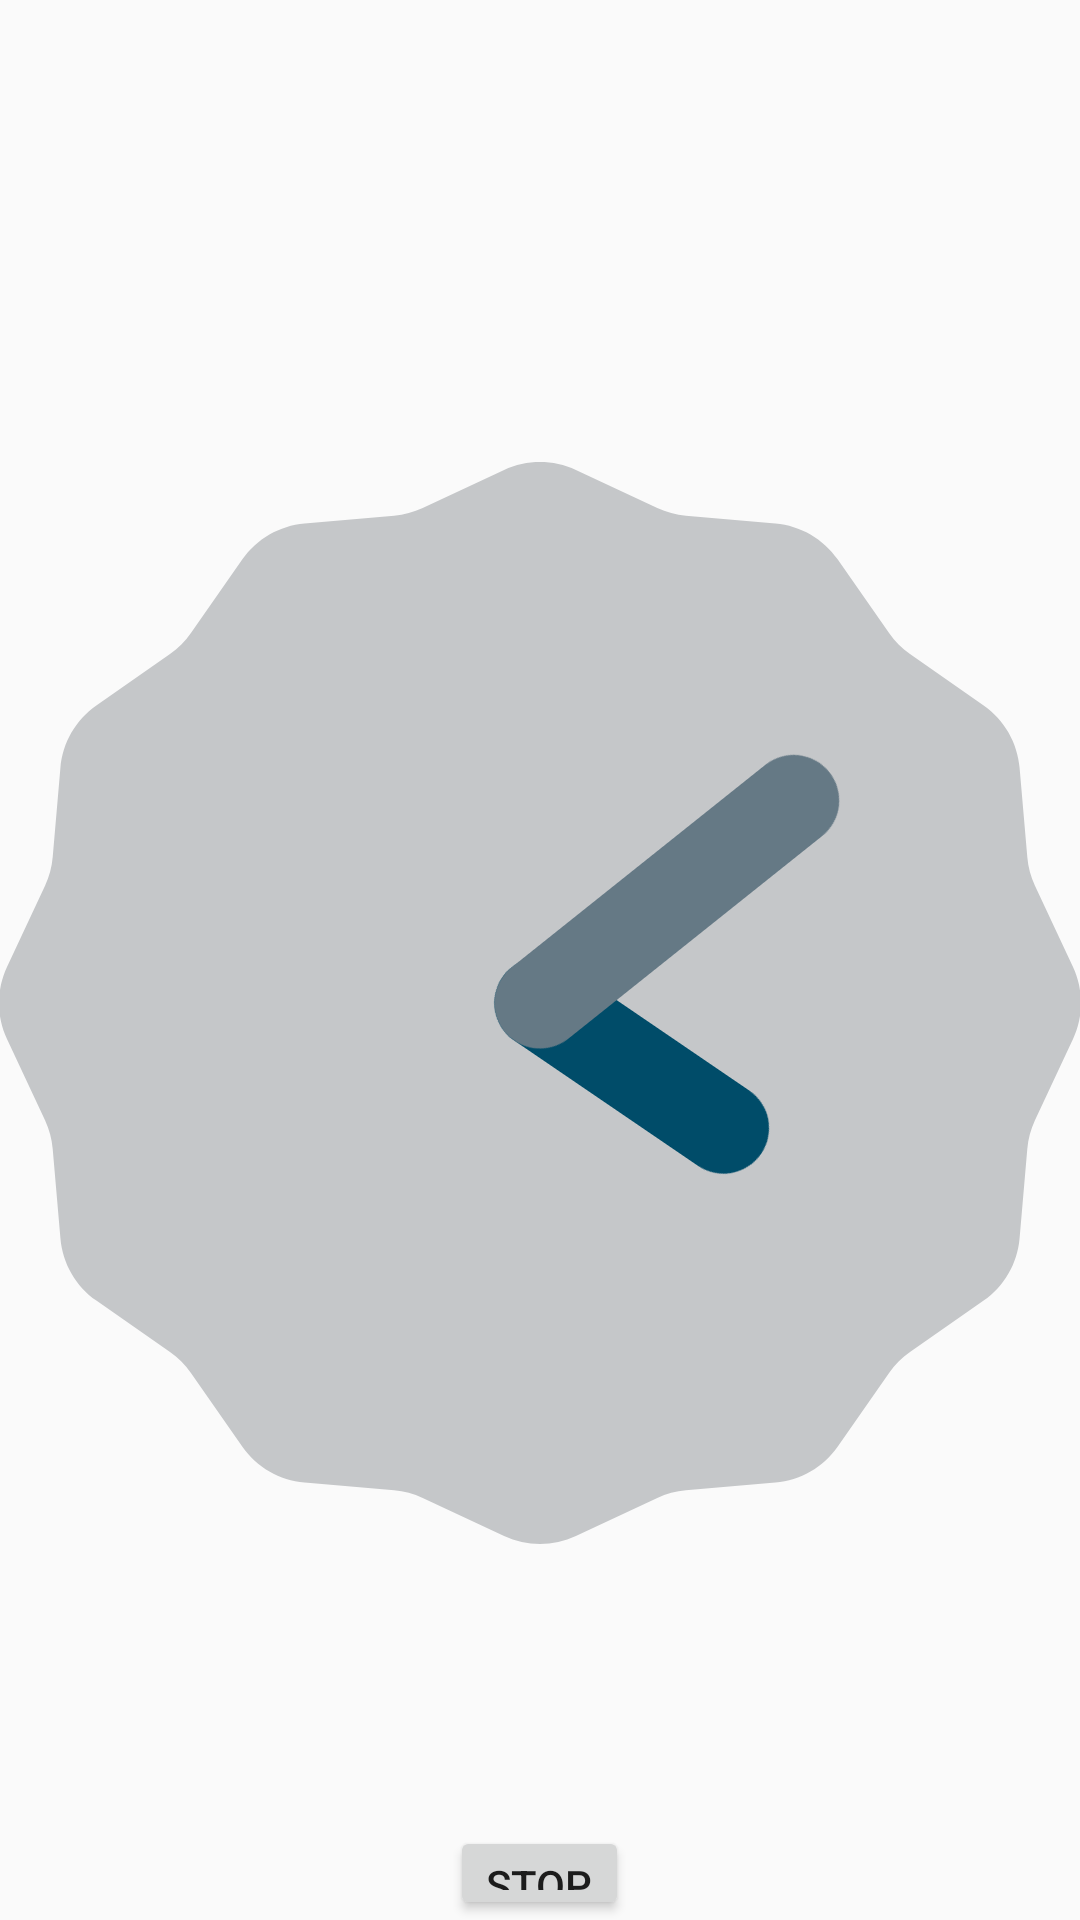

Write the Android layout XML for this screen, with the resource values it uses.
<!-- AndroidManifest.xml: application theme AppTheme -->
<!-- res/layout/activity_sleep.xml -->
<RelativeLayout xmlns:android="http://schemas.android.com/apk/res/android"
    xmlns:tools="http://schemas.android.com/tools" android:layout_width="match_parent"
    android:layout_height="match_parent" android:paddingLeft="@dimen/activity_horizontal_margin"
    android:paddingRight="@dimen/activity_horizontal_margin"
    android:paddingTop="@dimen/activity_vertical_margin"
    android:paddingBottom="@dimen/activity_vertical_margin"
    tools:context="com.bp.droppa.sleepassistant.sleep_monitor.SleepActivity">

    <AnalogClock
        android:layout_width="wrap_content"
        android:layout_height="wrap_content"
        android:id="@+id/analogClock2"
        android:layout_alignParentTop="true"
        android:layout_centerHorizontal="true"
        android:layout_marginTop="154dp" />

    <Button
        style="?android:attr/buttonStyleSmall"
        android:layout_width="wrap_content"
        android:layout_height="wrap_content"
        android:text="@string/btStopRec"
        android:id="@+id/bt_stop"
        android:layout_below="@+id/analogClock2"
        android:layout_centerHorizontal="true"
        android:layout_marginTop="94dp" />
</RelativeLayout>
<!-- resources referenced by this layout -->
<resources>
  <string name="btStopRec">STOP</string>
  <style name="AppTheme" parent="AppTheme.Base">
          
  
      </style>
  <style name="AppTheme.Base" parent="Theme.AppCompat.Light.NoActionBar">
  
          <item name="colorPrimaryDark">@color/colorPrimaryDark</item>
          <item name="colorPrimary">@color/colorPrimary</item>
  
      </style>
  <color name="colorPrimaryDark">#1976D2</color>
  <color name="colorPrimary">#2196F3</color>
</resources>
